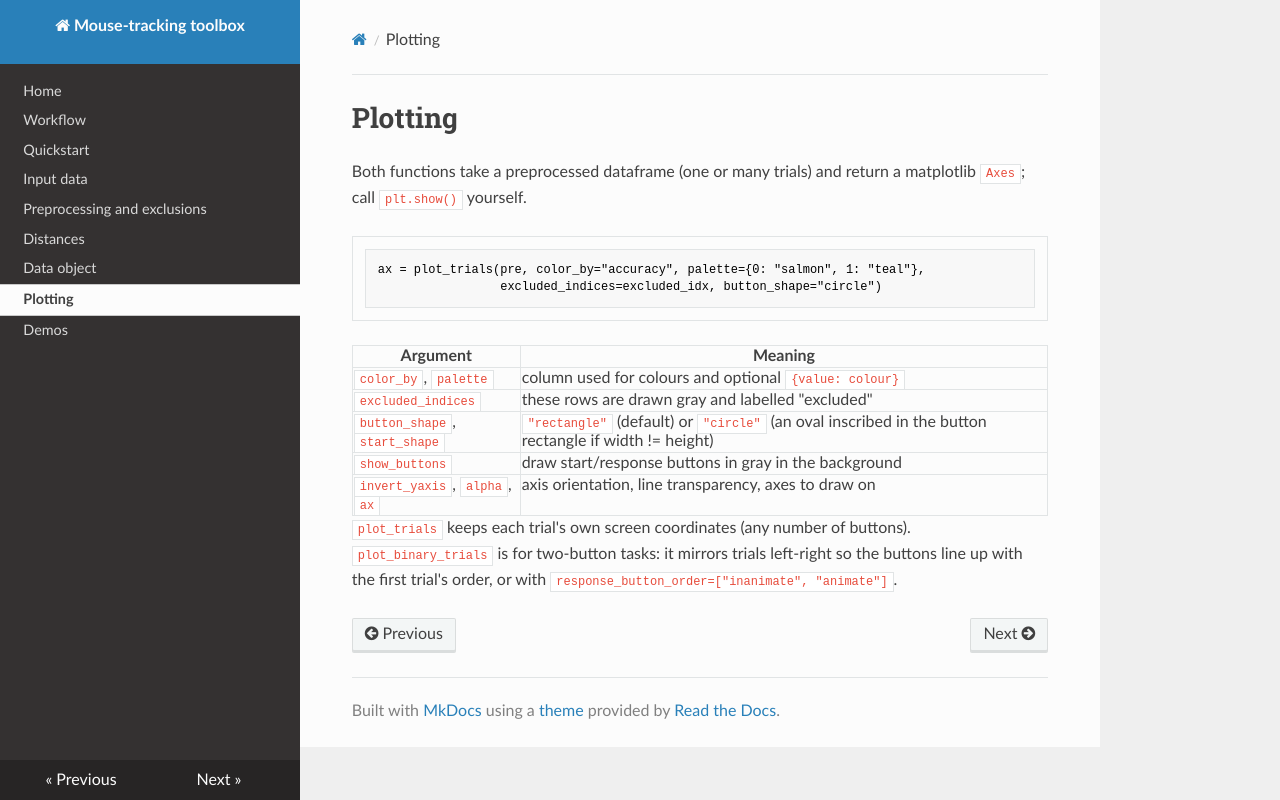

repository: TimManiquet/mouse-tracking-utils · page: plotting/index.html · generator: mkdocs

# Plotting

Both functions take a preprocessed dataframe (one or many trials) and return a
matplotlib `Axes`; call `plt.show()` yourself.

```python
ax = plot_trials(pre, color_by="accuracy", palette={0: "salmon", 1: "teal"},
                 excluded_indices=excluded_idx, button_shape="circle")
```

| Argument | Meaning |
|---|---|
| `color_by`, `palette` | column used for colours and optional `{value: colour}` |
| `excluded_indices` | these rows are drawn gray and labelled "excluded" |
| `button_shape`, `start_shape` | `"rectangle"` (default) or `"circle"` (an oval inscribed in the button rectangle if width != height) |
| `show_buttons` | draw start/response buttons in gray in the background |
| `invert_yaxis`, `alpha`, `ax` | axis orientation, line transparency, axes to draw on |

`plot_trials` keeps each trial's own screen coordinates (any number of buttons).
`plot_binary_trials` is for two-button tasks: it mirrors trials left-right so
the buttons line up with the first trial's order, or with
`response_button_order=["inanimate", "animate"]`.
